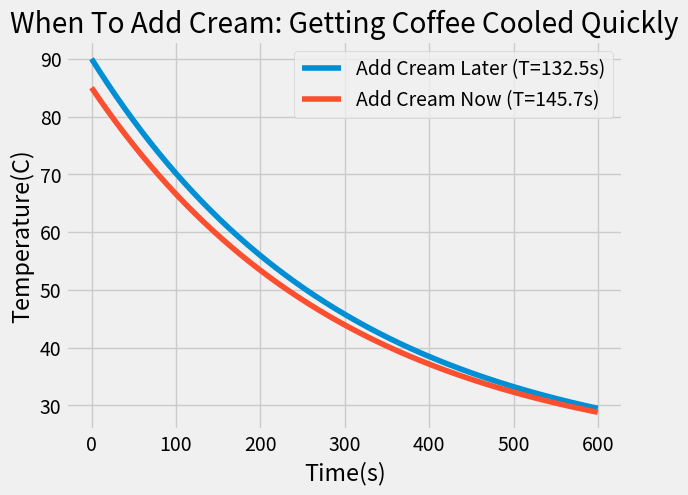

Here is the Python script that generated this plot:
#!/usr/bin/env python3
'''
Doc String - Description of what we are doing
Solve the coffee problem to learn how to drink coffee effectively.
'''

import numpy as np
import matplotlib.pyplot as plt

plt.style.use('fivethirtyeight')


def solve_temp(t,  T_init=90., T_env=20.0, k=1/300.):
    '''
    This function returns temperature as a function of time using Newton's Law of Cooling.

    Parameters
    ----------
    t: Numpy array
        An array of time values in seconds
    T_init: floating point, defaults to 90.
        Initial temperature in Celsius.
    T_env: floating point, defaults to 20.
        Ambient air temperature in Celsius.
    k: floating point, defaults to 1/300.
        Heat transfer coefficient in 1/s.

    Returns
    -------
    t_coffee: Numpy array
        Temperature corresponding to time t
        
    '''
    t_coffee = T_env + (T_init - T_env) * np.exp(-k*t)

    return t_coffee


def time_to_temp(T_final,  T_init=90., T_env=20.0, k=1/300.):
    '''
    Given a target temperature, determine how long it takes to reach the target temp using Newton's law of cooling.

    Parameters
    ----------
    T_final: Floating point
        Final goal temperature of coffee.
    T_init: floating point, defaults to 90.
        Initial temperature in Celsius.
    T_env: floating point, defaults to 20.
        Ambient air temperature in Celsius.
    k: floating point, defaults to 1/300.
        Heat transfer coefficient in 1/s.

    Returns
    -------
    t : float
        time, in seconds, to cool to target T_final
    '''

    t = (-1/k) * np.log((T_final - T_env) / (T_init - T_env))
    return t


def verify_code():
    '''
    Verify that our implementation is correct.
    Using example problem from [insert URL]
    '''
    t_real = 60. * 10.76
    k = np.log(95./110.) / -120
    t_code = time_to_temp(120, T_init=180, T_env=70, k=k)

    print("Target solution is: ", t_real)
    print("Numerical solution is: ", t_code)
    print("Difference is ", t_real - t_code)

# Solve the actual problem using the functions declared above.
# First do it quantitatively to the screen:
t_1 = time_to_temp(65)              # Add cream at T = 65 to get to 60.
t_2 = time_to_temp(60, T_init = 85) # Add cream immediately.
t_c = time_to_temp(60)              # Control case: No cream.

print("TIME TO DRINKABLE COFFEE:")
print(f"Control case = {t_c:.2f}s")
print(f"Add cream later = {t_1:.1f}")
print(f"Add cream now = {t_2:.1f}")

# Create time series of temperatures for cooling coffee.
t = np.arange(0, 600., 0.5)
temp1 = solve_temp(t) # also the same as control case.
temp2 = solve_temp(t, T_init=85.)

# Create our figure and plot stuff!
fig, ax = plt.subplots(1,1)
ax.plot(t, temp1, label=f'Add Cream Later (T={t_1:.1f}s)')
ax.plot(t,temp2,label=f'Add Cream Now (T={t_2:.1f}s)')

ax.legend()
ax.set_xlabel('Time(s)')
ax.set_ylabel('Temperature(C)')
ax.set_title('When To Add Cream: Getting Coffee Cooled Quickly')